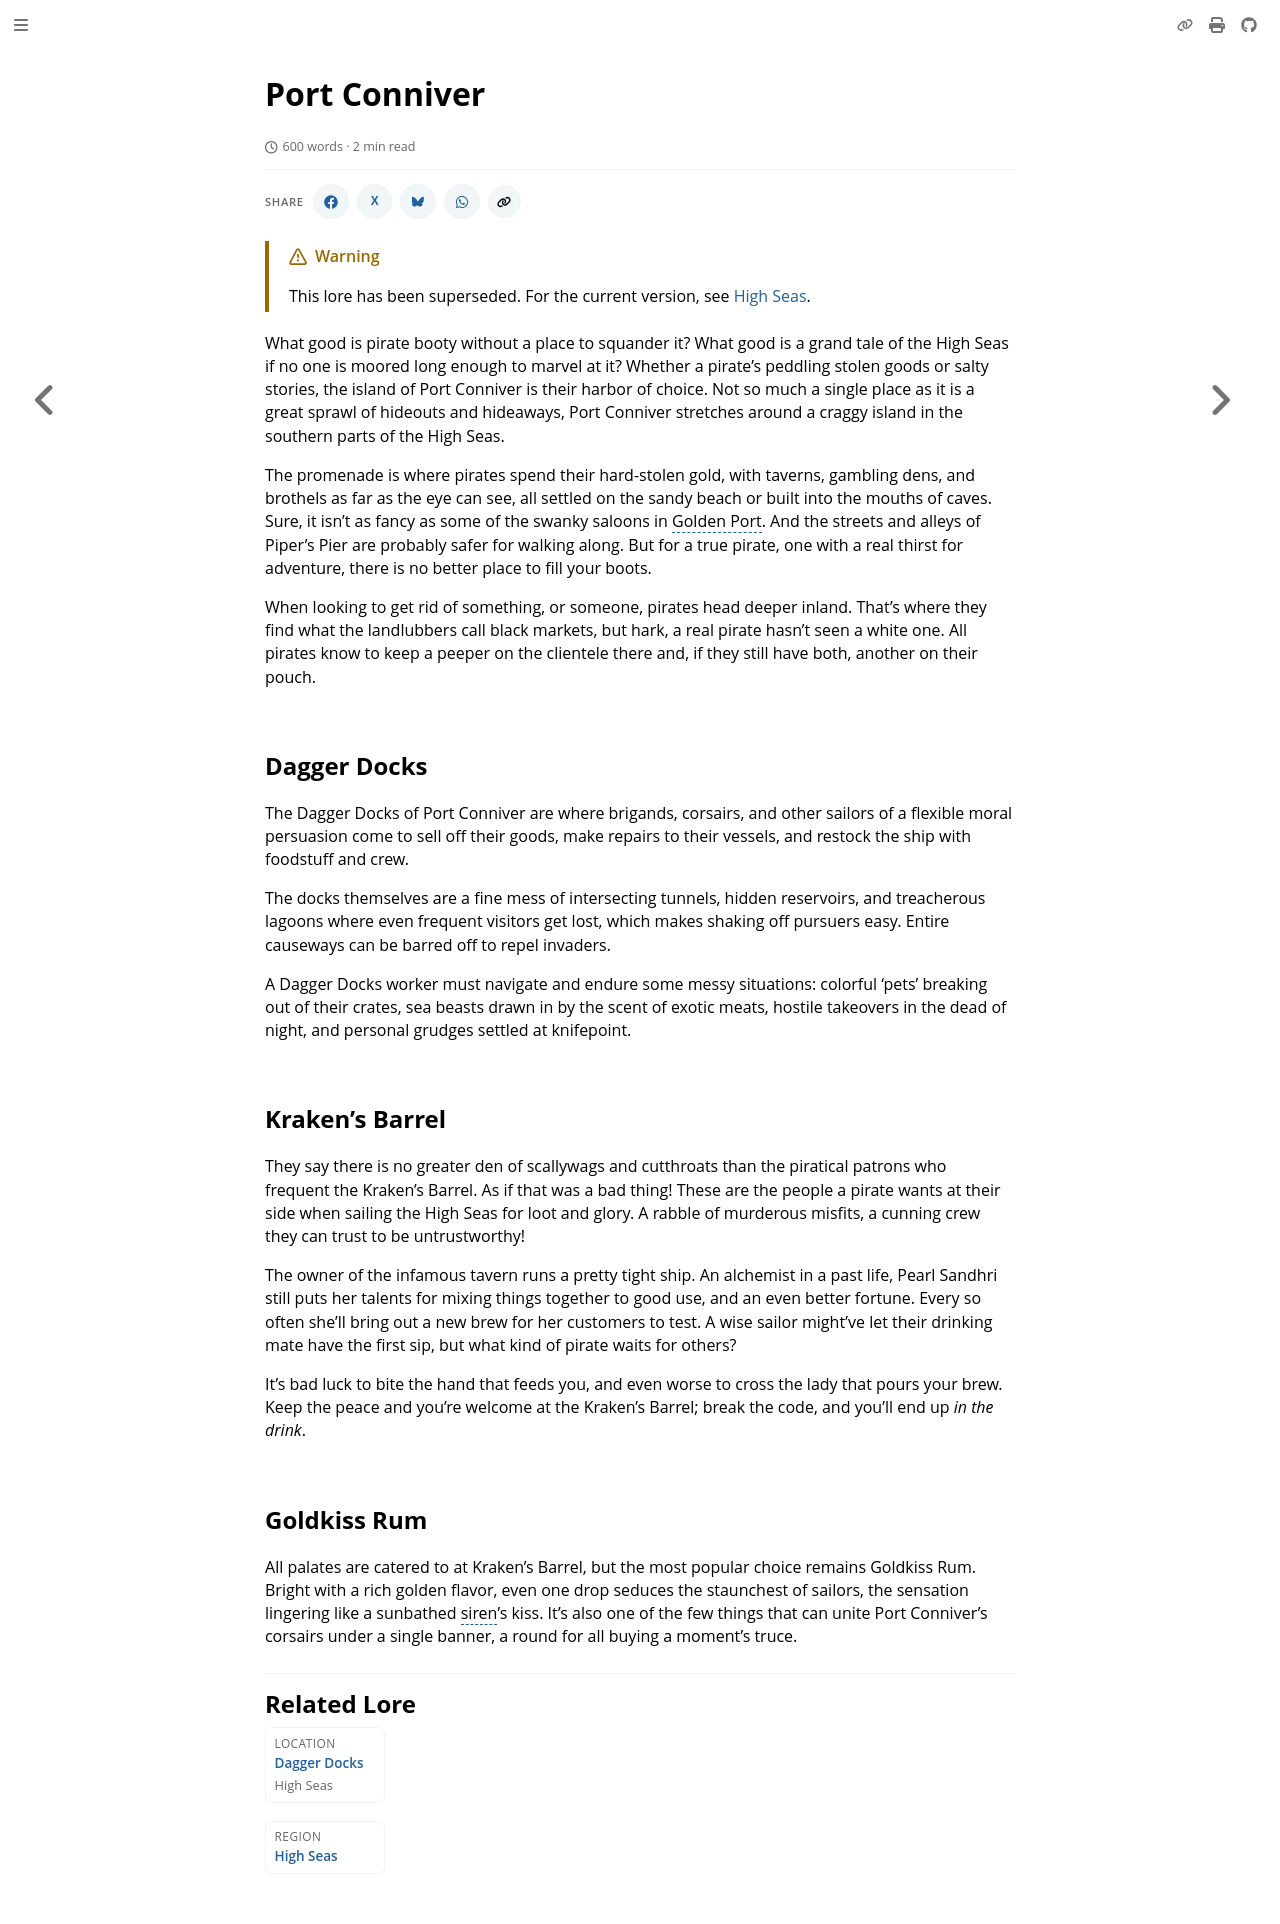

repository: nathaneastwood/fablore · page: archive/world-of-rathe/high-seas/port-conniver.html · generator: mdbook

# Port Conniver

What good is pirate booty without a place to squander it? What good is a grand tale of the High Seas if no one is moored long enough to marvel at it? Whether a pirate's peddling stolen goods or salty stories, the island of Port Conniver is their harbor of choice. Not so much a single place as it is a great sprawl of hideouts and hideaways, Port Conniver stretches around a craggy island in the southern parts of the High Seas.

The promenade is where pirates spend their hard-stolen gold, with taverns, gambling dens, and brothels as far as the eye can see, all settled on the sandy beach or built into the mouths of caves. Sure, it isn't as fancy as some of the swanky saloons in Golden Port. And the streets and alleys of Piper's Pier are probably safer for walking along. But for a true pirate, one with a real thirst for adventure, there is no better place to fill your boots.

When looking to get rid of something, or someone, pirates head deeper inland. That's where they find what the landlubbers call black markets, but hark, a real pirate hasn't seen a white one. All pirates know to keep a peeper on the clientele there and, if they still have both, another on their pouch.

## Dagger Docks

The Dagger Docks of Port Conniver are where brigands, corsairs, and other sailors of a flexible moral persuasion come to sell off their goods, make repairs to their vessels, and restock the ship with foodstuff and crew.

The docks themselves are a fine mess of intersecting tunnels, hidden reservoirs, and treacherous lagoons where even frequent visitors get lost, which makes shaking off pursuers easy. Entire causeways can be barred off to repel invaders.

A Dagger Docks worker must navigate and endure some messy situations: colorful 'pets' breaking out of their crates, sea beasts drawn in by the scent of exotic meats, hostile takeovers in the dead of night, and personal grudges settled at knifepoint.

## Kraken's Barrel

They say there is no greater den of scallywags and cutthroats than the piratical patrons who frequent the Kraken's Barrel. As if that was a bad thing! These are the people a pirate wants at their side when sailing the High Seas for loot and glory. A rabble of murderous misfits, a cunning crew they can trust to be untrustworthy!

The owner of the infamous tavern runs a pretty tight ship. An alchemist in a past life, Pearl Sandhri still puts her talents for mixing things together to good use, and an even better fortune. Every so often she'll bring out a new brew for her customers to test. A wise sailor might've let their drinking mate have the first sip, but what kind of pirate waits for others?

It's bad luck to bite the hand that feeds you, and even worse to cross the lady that pours your brew. Keep the peace and you're welcome at the Kraken's Barrel; break the code, and you'll end up _in the drink_.

## Goldkiss Rum

All palates are catered to at Kraken's Barrel, but the most popular choice remains Goldkiss Rum. Bright with a rich golden flavor, even one drop seduces the staunchest of sailors, the sensation lingering like a sunbathed siren's kiss. It's also one of the few things that can unite Port Conniver's corsairs under a single banner, a round for all buying a moment's truce.
